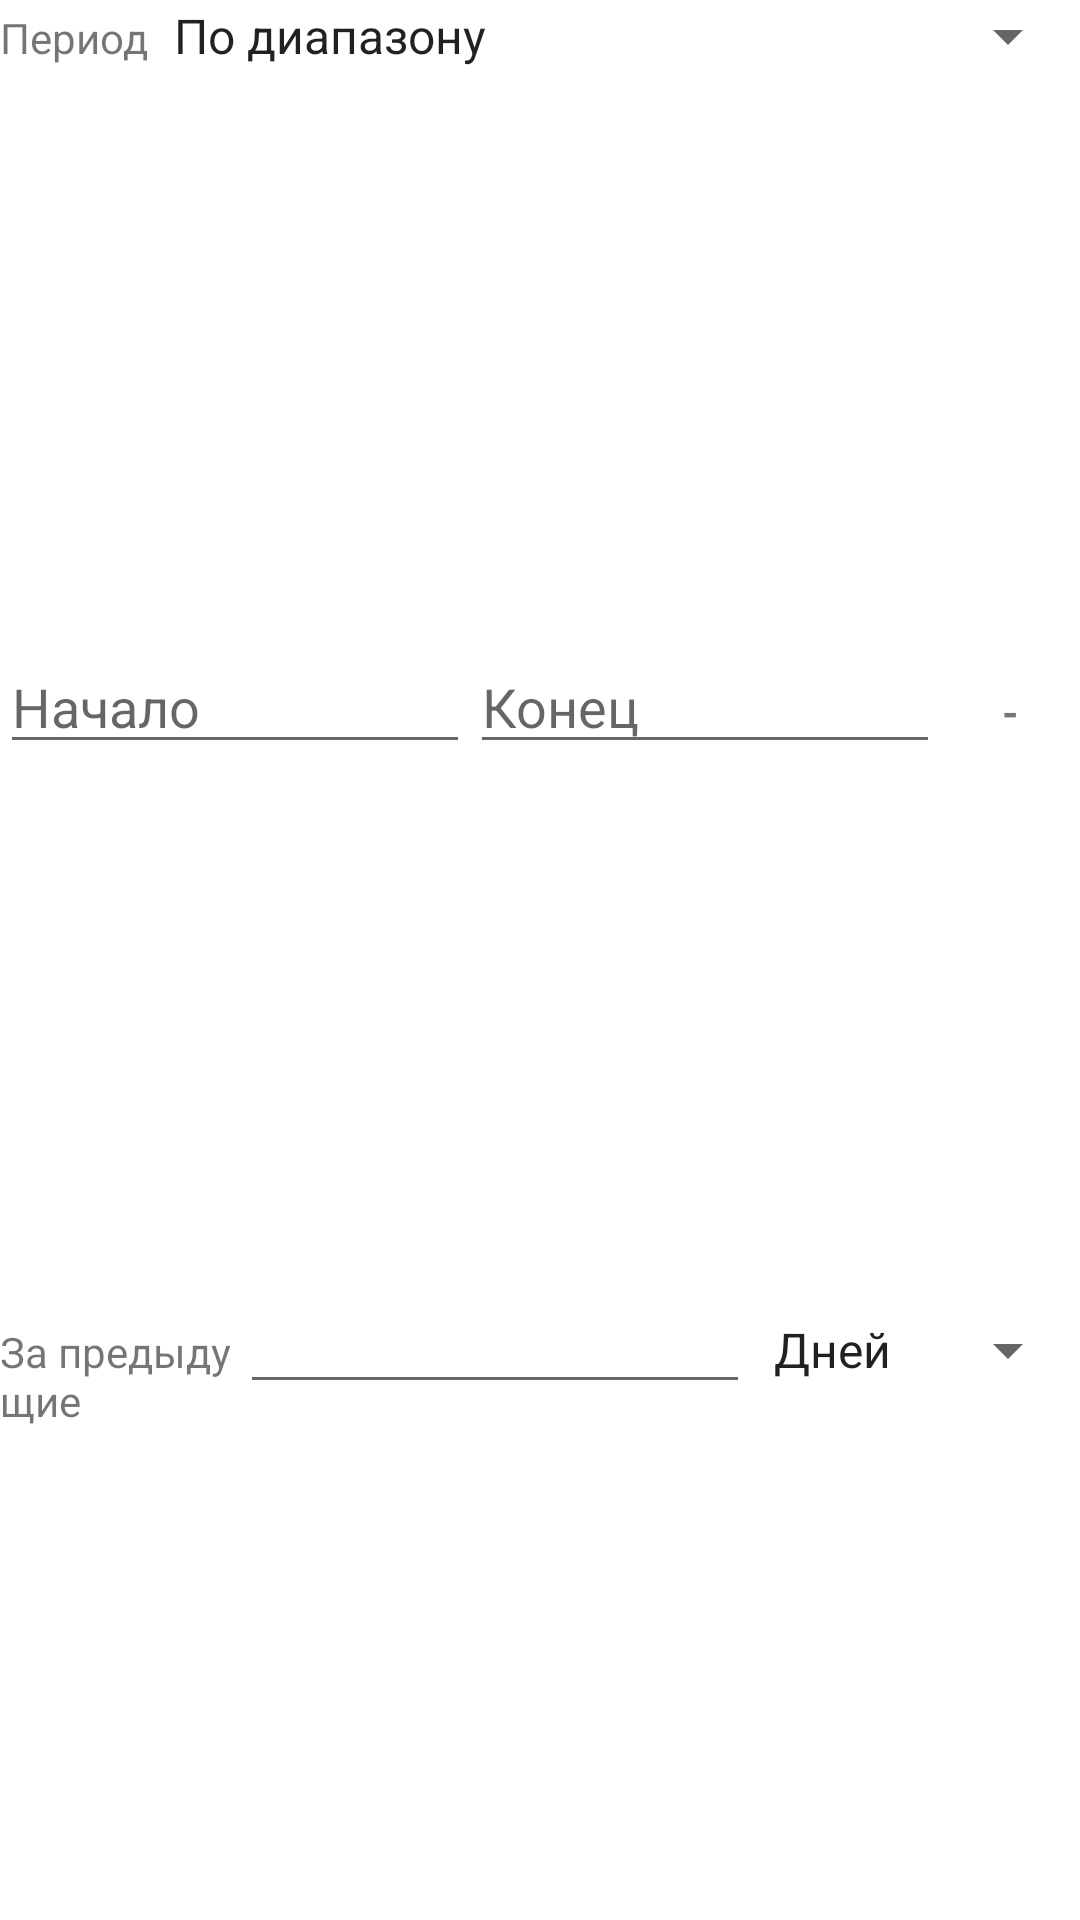

The Android layout XML behind this screen, and the referenced resources:
<!-- AndroidManifest.xml: application theme Theme.BD_Android_11 -->
<!-- res/layout/query5_dialog.xml -->
<?xml version="1.0" encoding="utf-8"?>
<LinearLayout xmlns:android="http://schemas.android.com/apk/res/android"
    android:layout_width="match_parent"
    android:layout_height="wrap_content"
    android:layout_margin="10dp"
    android:orientation="vertical">

    <LinearLayout
        android:layout_width="match_parent"
        android:layout_height="match_parent"
        android:layout_weight="1"
        android:orientation="horizontal">

        <TextView
            android:id="@+id/textView"
            android:layout_width="wrap_content"
            android:layout_height="wrap_content"
            android:layout_weight="1"
            android:width="100dp"
            android:text="Период" />

        <Spinner
            android:id="@+id/datePickerSelectionSpinner"
            android:layout_width="match_parent"
            android:layout_height="wrap_content"
            android:layout_weight="1"
            android:entries="@array/datePickersSelectionSpinner" />
    </LinearLayout>

    <LinearLayout
        android:id="@+id/dateRangePicker"
        android:layout_width="match_parent"
        android:layout_height="match_parent"
        android:layout_weight="1"
        android:orientation="horizontal">

        <EditText
            android:id="@+id/startDateEditText"
            android:layout_width="wrap_content"
            android:layout_height="wrap_content"
            android:layout_weight="1"
            android:ems="10"
            android:hint="Начало"
            android:inputType="date" />

        <EditText
            android:id="@+id/endDateEditText"
            android:layout_width="wrap_content"
            android:layout_height="wrap_content"
            android:layout_weight="1"
            android:ems="10"
            android:hint="Конец"
            android:inputType="date" />

        <TextView
            android:id="@+id/textView5"
            android:layout_width="wrap_content"
            android:layout_height="wrap_content"
            android:layout_weight="1"
            android:width="100dp"
            android:gravity="center_horizontal"
            android:text="-"
            android:textStyle="bold" />

    </LinearLayout>

    <LinearLayout
        android:id="@+id/dateListPicker"
        android:layout_width="match_parent"
        android:layout_height="match_parent"
        android:layout_weight="1"
        android:orientation="horizontal">

        <TextView
            android:id="@+id/textView2"
            android:layout_width="wrap_content"
            android:layout_height="wrap_content"
            android:layout_weight="1"
            android:width="120dp"
            android:text="За предыдущие " />

        <EditText
            android:id="@+id/listCountEditText"
            android:layout_width="wrap_content"
            android:layout_height="wrap_content"
            android:layout_weight="1"
            android:ems="10"
            android:inputType="textPersonName" />

        <Spinner
            android:id="@+id/partOfYearSpinner"
            android:layout_width="150dp"
            android:layout_height="wrap_content"
            android:layout_weight="1"
            android:entries="@array/partsOfYear" />
    </LinearLayout>

</LinearLayout>
<!-- resources referenced by this layout -->
<resources>
  <string-array name="datePickersSelectionSpinner">
          <item>По диапазону</item>
          <item>Из списка</item>
      </string-array>
  <string-array name="partsOfYear">
          <item>Дней</item>
          <item>Месяцев</item>
          <item>Лет</item>
      </string-array>
  <style name="Theme.BD_Android_11" parent="Theme.MaterialComponents.DayNight.DarkActionBar">
          
          <item name="colorPrimary">@color/purple_500</item>
          <item name="colorPrimaryVariant">@color/purple_700</item>
          <item name="colorOnPrimary">@color/white</item>
          
          <item name="colorSecondary">@color/teal_200</item>
          <item name="colorSecondaryVariant">@color/teal_700</item>
          <item name="colorOnSecondary">@color/black</item>
          
          <item name="android:statusBarColor" tools:targetApi="l">?attr/colorPrimaryVariant</item>
          
      </style>
  <!-- not gathered from this repository: default colours our renderer supplied (Android Studio template values) -->
  <color name="purple_500">#FF6200EE</color>
  <color name="purple_700">#FF3700B3</color>
  <color name="teal_200">#FF03DAC5</color>
  <color name="teal_700">#FF018786</color>
  <color name="black">#FF000000</color>
  <color name="white">#FFFFFFFF</color>
</resources>
